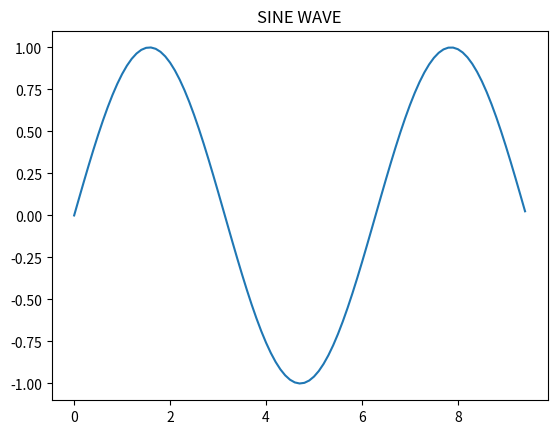

This figure's Python source:
import numpy as np
import matplotlib.pyplot as plt


x=np.arange(0,3*np.pi,0.1)
y=np.sin(x)
plt.plot(x,y)
plt.title("SINE WAVE")
plt.show()
